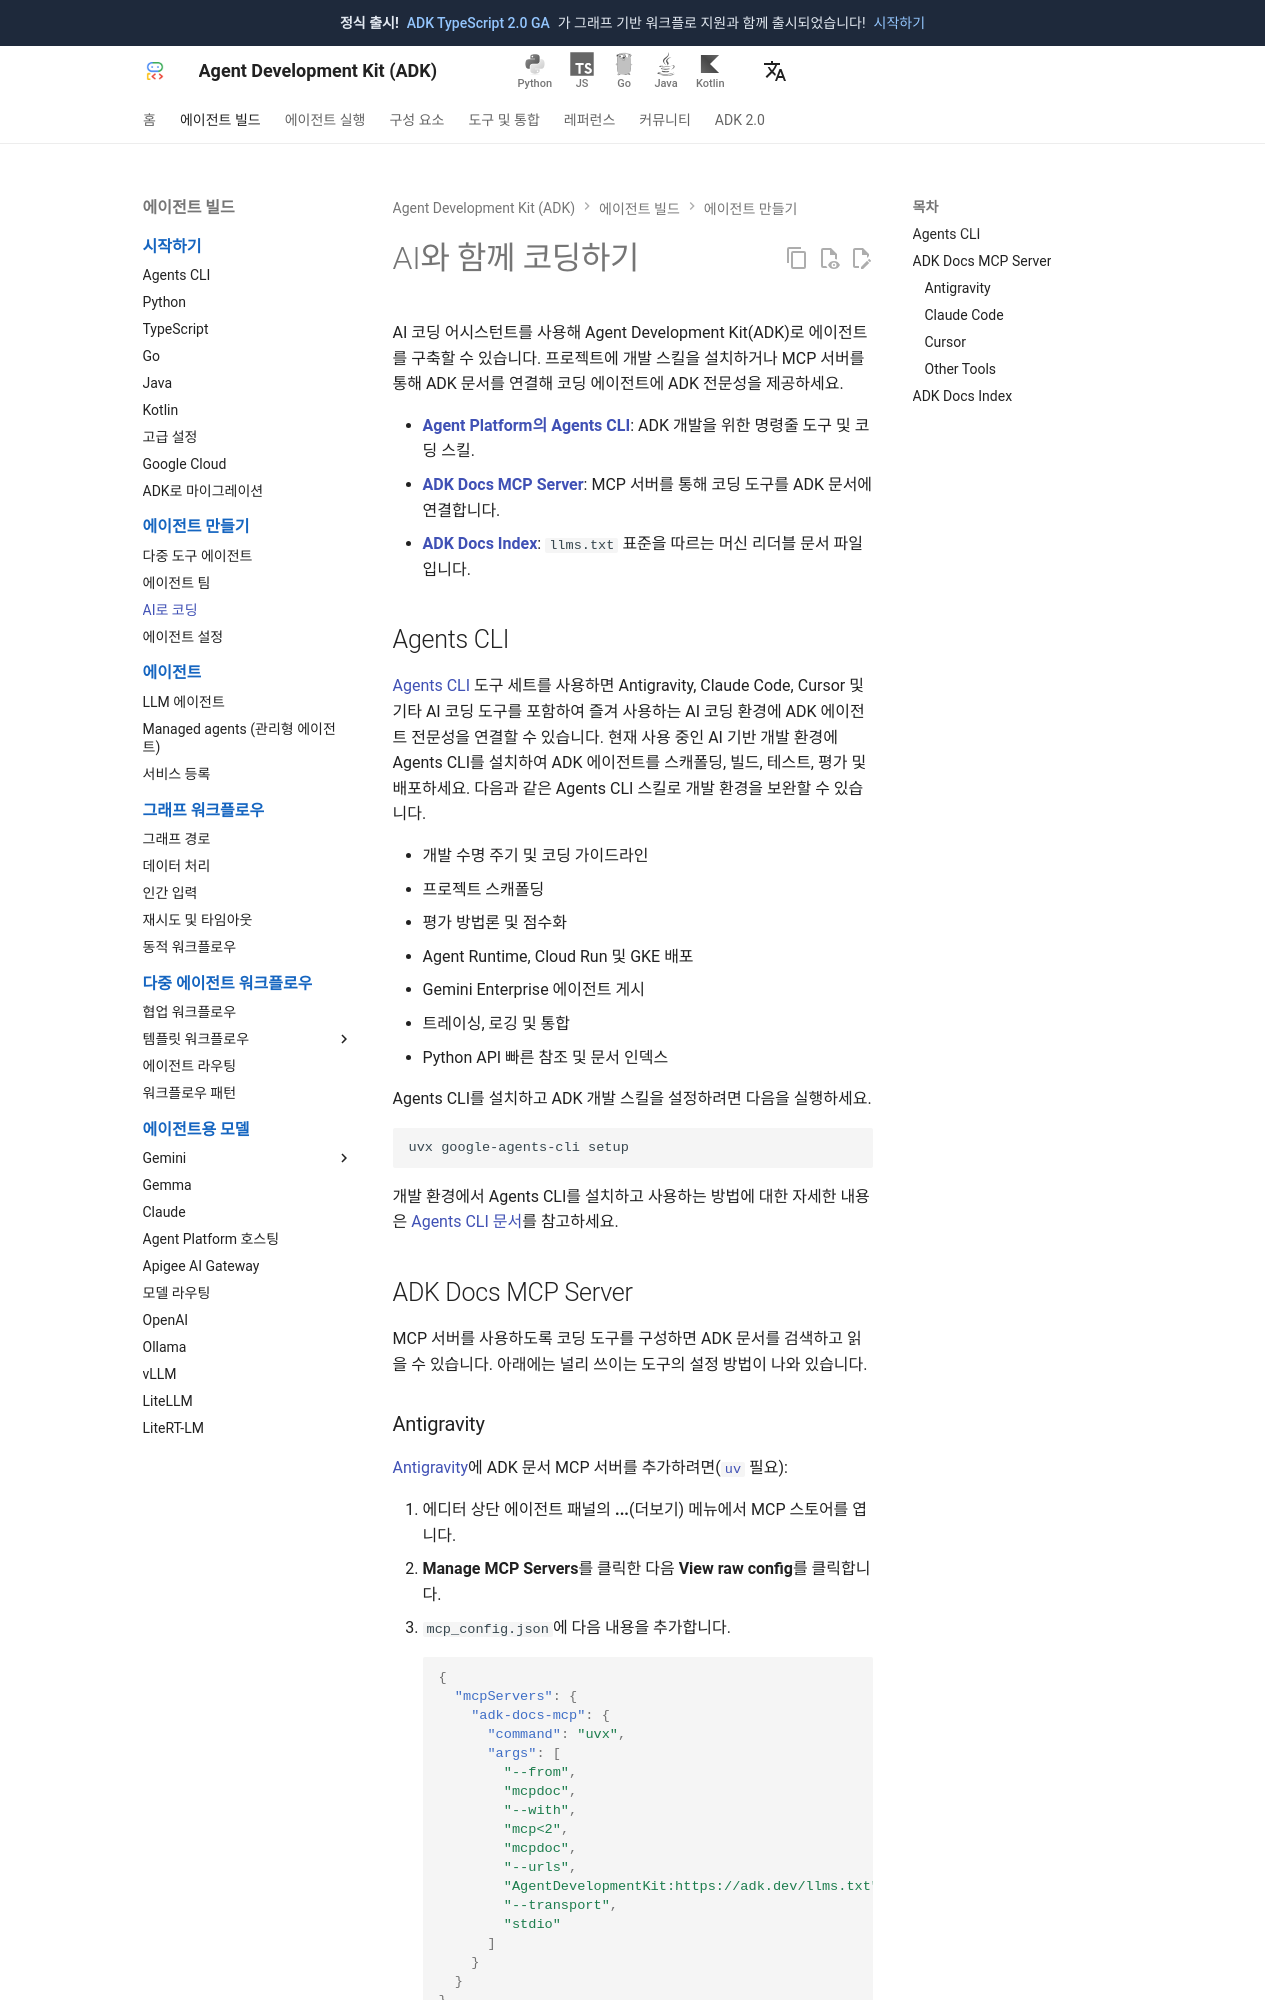

repository: adk-labs/adk-docs · page: ko/tutorials/coding-with-ai/index.html · generator: mkdocs

# AI와 함께 코딩하기

AI 코딩 어시스턴트를 사용해 Agent Development Kit(ADK)로 에이전트를
구축할 수 있습니다. 프로젝트에 개발 스킬을 설치하거나 MCP 서버를 통해
ADK 문서를 연결해 코딩 에이전트에 ADK 전문성을 제공하세요.

- [**Agent Platform의 Agents CLI**](#agents-cli): ADK 개발을 위한 명령줄 도구 및 코딩 스킬.
- [**ADK Docs MCP Server**](#adk-docs-mcp-server): MCP 서버를 통해 코딩
  도구를 ADK 문서에 연결합니다.
- [**ADK Docs Index**](#adk-docs-index): `llms.txt` 표준을 따르는
  머신 리더블 문서 파일입니다.

## Agents CLI {#agents-cli}

[Agents CLI](https://google.github.io/agents-cli/) 도구 세트를 사용하면 Antigravity, Claude Code, Cursor 및 기타 AI 코딩 도구를 포함하여 즐겨 사용하는 AI 코딩 환경에 ADK 에이전트 전문성을 연결할 수 있습니다. 현재 사용 중인 AI 기반 개발 환경에 Agents CLI를 설치하여 ADK 에이전트를 스캐폴딩, 빌드, 테스트, 평가 및 배포하세요. 다음과 같은 Agents CLI 스킬로 개발 환경을 보완할 수 있습니다.

*   개발 수명 주기 및 코딩 가이드라인
*   프로젝트 스캐폴딩
*   평가 방법론 및 점수화
*   Agent Runtime, Cloud Run 및 GKE 배포
*   Gemini Enterprise 에이전트 게시
*   트레이싱, 로깅 및 통합
*   Python API 빠른 참조 및 문서 인덱스

Agents CLI를 설치하고 ADK 개발 스킬을 설정하려면 다음을 실행하세요.

```bash
uvx google-agents-cli setup
```

개발 환경에서 Agents CLI를 설치하고 사용하는 방법에 대한 자세한 내용은 [Agents CLI 문서](https://google.github.io/agents-cli/)를 참고하세요.

## ADK Docs MCP Server

MCP 서버를 사용하도록 코딩 도구를 구성하면 ADK 문서를 검색하고 읽을 수
있습니다. 아래에는 널리 쓰이는 도구의 설정 방법이 나와 있습니다.

### Antigravity

[Antigravity](https://antigravity.google/)에 ADK 문서 MCP 서버를
추가하려면([`uv`](https://docs.astral.sh/uv/) 필요):

1. 에디터 상단 에이전트 패널의 **...**(더보기) 메뉴에서 MCP 스토어를
   엽니다.
2. **Manage MCP Servers**를 클릭한 다음 **View raw config**를
   클릭합니다.
3. `mcp_config.json`에 다음 내용을 추가합니다.

    ```json
    {
      "mcpServers": {
        "adk-docs-mcp": {
          "command": "uvx",
          "args": [
            "--from",
            "mcpdoc",
            "--with",
            "mcp<2",
            "mcpdoc",
            "--urls",
            "AgentDevelopmentKit:https://adk.dev/llms.txt",
            "--transport",
            "stdio"
          ]
        }
      }
    }
    ```
